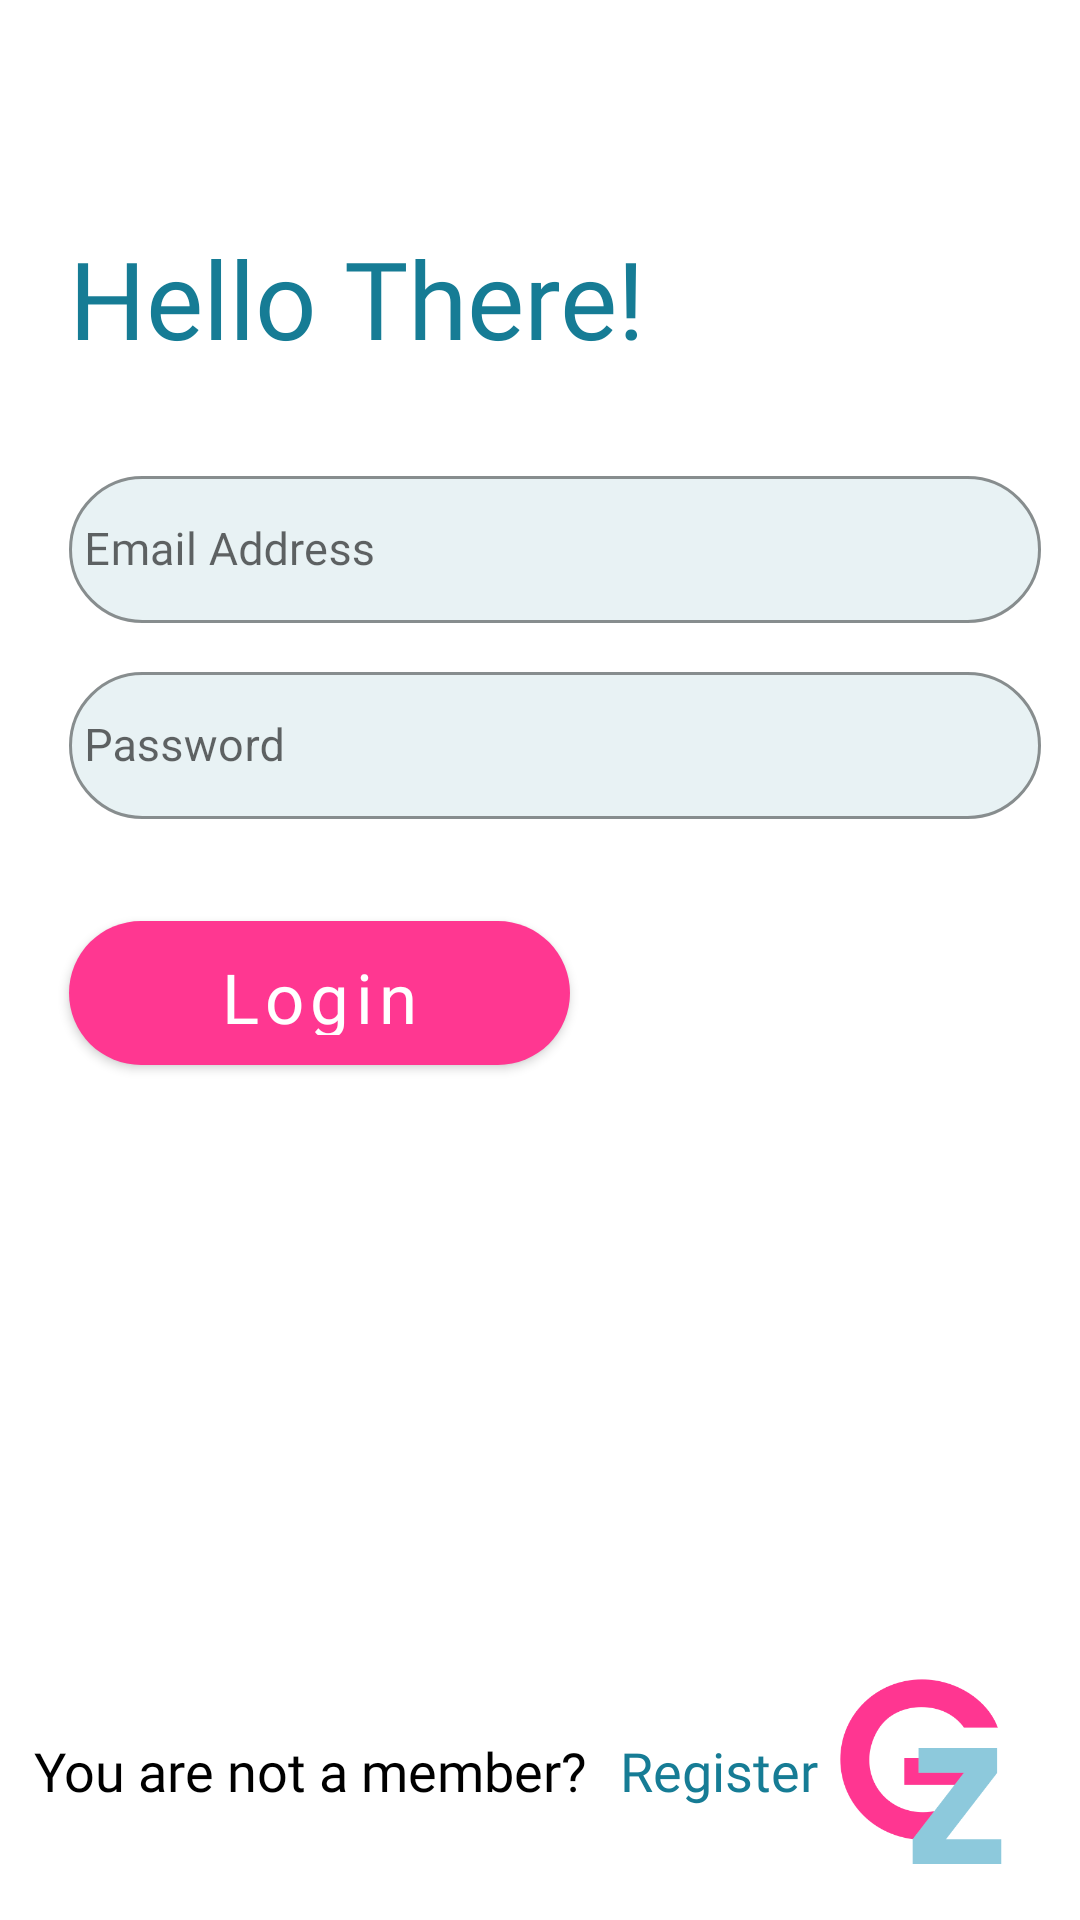

Reconstruct the res/layout file that produces this screen, plus the resources it refers to.
<!-- AndroidManifest.xml: application theme Theme.Groupizer -->
<!-- res/layout/fragment_login.xml -->
<?xml version="1.0" encoding="utf-8"?>
<layout xmlns:android="http://schemas.android.com/apk/res/android"
    xmlns:tools="http://schemas.android.com/tools"
    xmlns:app="http://schemas.android.com/apk/res-auto">

    <data>
        <variable
            name="loginFragment"
            type="com.example.groupizer.ui.auth.login.LoginFragment" />
        <variable
            name="viewModel"
            type="com.example.groupizer.ui.auth.login.viewmodel.LoginViewModel" />
    </data>
    <androidx.constraintlayout.widget.ConstraintLayout
        android:layout_width="match_parent"
        android:layout_height="match_parent"
        tools:context=".ui.auth.login.LoginFragment">
        <TextView
            android:id="@+id/textView"
            android:layout_width="wrap_content"
            android:layout_height="wrap_content"
            android:layout_marginStart="@dimen/login_elements_margin_start"
            android:layout_marginTop="@dimen/header_margin_top"
            android:fontFamily="@font/sego_bold"
            android:text="@string/hello_there"
            android:textColor="@color/bright_blue"
            android:textSize="@dimen/header_2_text_size"
            app:layout_constraintStart_toStartOf="parent"
            app:layout_constraintTop_toTopOf="parent" />

        <com.google.android.material.textfield.TextInputLayout
            android:id="@+id/email_layout"
            android:layout_width="0dp"
            android:layout_height="wrap_content"
            android:layout_marginTop="30dp"
            android:layout_marginEnd="@dimen/edittext_margin_end"
            style="@style/Widget.MaterialComponents.TextInputLayout.OutlinedBox"
            app:boxCornerRadiusBottomEnd="@dimen/edittext_radius"
            app:boxCornerRadiusBottomStart="@dimen/edittext_radius"
            app:boxCornerRadiusTopEnd="@dimen/edittext_radius"
            app:boxCornerRadiusTopStart="@dimen/edittext_radius"
            app:boxBackgroundColor="#E8F2F4"
            app:boxStrokeColor="@color/bright_blue"
            app:hintTextColor="@color/bright_blue"
            app:layout_constraintEnd_toEndOf="parent"
            app:layout_constraintStart_toStartOf="@+id/textView"
            app:layout_constraintTop_toBottomOf="@+id/textView">
            <com.google.android.material.textfield.TextInputEditText
                android:id="@+id/login_email_field"
                android:layout_width="match_parent"
                android:padding="5dp"
                android:hint="@string/email_address"
                android:maxLines="1"
                android:maxLength="60"
                android:textColor="@color/bright_blue"
                android:fontFamily="@font/sego_semibold"
                tools:text="mahmadslman@gmail.com"
                android:textSize="@dimen/edittext_text_size"
                android:inputType="textEmailAddress"
                android:layout_height="@dimen/edittext_height"/>
        </com.google.android.material.textfield.TextInputLayout>

        <com.google.android.material.textfield.TextInputLayout
            android:id="@+id/password_layout"
            android:layout_width="0dp"
            android:layout_height="wrap_content"
            android:layout_marginTop="@dimen/edittext_margin_top"
            android:layout_marginEnd="@dimen/edittext_margin_end"
            style="@style/Widget.MaterialComponents.TextInputLayout.OutlinedBox"
            app:boxCornerRadiusBottomEnd="@dimen/edittext_radius"
            app:boxCornerRadiusBottomStart="@dimen/edittext_radius"
            app:boxCornerRadiusTopEnd="@dimen/edittext_radius"
            app:boxCornerRadiusTopStart="@dimen/edittext_radius"
            app:boxBackgroundColor="#E8F2F4"
            app:boxStrokeColor="@color/bright_blue"
            app:hintTextColor="@color/bright_blue"
            app:layout_constraintEnd_toEndOf="parent"
            app:layout_constraintStart_toStartOf="@+id/textView"
            app:layout_constraintTop_toBottomOf="@+id/email_layout">
            <com.google.android.material.textfield.TextInputEditText
                android:id="@+id/login_password_field"
                android:layout_width="match_parent"
                android:padding="5dp"
                android:hint="@string/password"
                android:maxLines="1"
                android:maxLength="30"
                android:textColor="@color/bright_blue"
                tools:text="mahmadslman@gmail.com"
                android:textSize="@dimen/edittext_text_size"
                android:inputType="textPassword"
                android:layout_height="@dimen/edittext_height"/>
        </com.google.android.material.textfield.TextInputLayout>

        <com.google.android.material.button.MaterialButton
            android:id="@+id/login_loginBtn"
            style="@style/primary_button"
            android:text="@string/login"
            android:onClick="@{() -> loginFragment.goToDashboard()}"
            android:layout_marginTop="@dimen/login_button_margin_top"
            app:cornerRadius="@dimen/button_radius"
            app:layout_constraintStart_toStartOf="@+id/password_layout"
            app:layout_constraintTop_toBottomOf="@+id/password_layout" />

        <ProgressBar
            android:id="@+id/logging_progressbar"
            android:layout_width="wrap_content"
            android:layout_height="wrap_content"
            android:indeterminate="true"
            android:indeterminateTint="@color/pink"
            android:visibility="gone"
            app:layout_constraintBottom_toBottomOf="@+id/login_loginBtn"
            app:layout_constraintEnd_toEndOf="@+id/login_loginBtn"
            app:layout_constraintStart_toStartOf="@+id/login_loginBtn"
            app:layout_constraintTop_toTopOf="@+id/login_loginBtn" />

        <TextView
            android:id="@+id/textView3"
            android:layout_width="wrap_content"
            android:layout_height="wrap_content"
            android:alpha="1"
            android:fontFamily="@font/sego_light"
            android:text="@string/you_are_not_a_member"
            android:textColor="@color/black"
            android:textSize="@dimen/sub_header_text_size"
            app:layout_constraintBottom_toBottomOf="parent"
            app:layout_constraintEnd_toStartOf="@+id/imageView2"
            app:layout_constraintHorizontal_bias="0.15"
            app:layout_constraintStart_toStartOf="parent"
            app:layout_constraintTop_toTopOf="@+id/imageView2" />

        <ImageView
            android:id="@+id/imageView2"
            android:layout_width="wrap_content"
            android:layout_height="wrap_content"
            android:src="@drawable/logo"
            app:layout_constraintBottom_toBottomOf="parent"
            app:layout_constraintEnd_toEndOf="parent" />
        <com.google.android.material.button.MaterialButton
            android:id="@+id/login_registerBtn"
            style="@style/Widget.Material3.Button.TextButton"
            android:layout_width="wrap_content"
            android:layout_height="wrap_content"
            android:fontFamily="@font/sego_bold"
            android:padding="0dp"
            android:text="@string/register"
            android:onClick="@{() -> loginFragment.goToRegister()}"
            android:textColor="@color/bright_blue"
            android:textSize="@dimen/sub_header_text_size"
            app:layout_constraintBottom_toBottomOf="@+id/textView3"
            app:layout_constraintStart_toEndOf="@+id/textView3"
            app:layout_constraintTop_toTopOf="@+id/textView3" />

    </androidx.constraintlayout.widget.ConstraintLayout>
</layout>
<!-- resources referenced by this layout -->
<resources>
  <color name="black">#FF000000</color>
  <color name="bright_blue">#167C95</color>
  <color name="pink">#FF3791</color>
  <dimen name="button_radius">27dp</dimen>
  <dimen name="edittext_height">49dp</dimen>
  <dimen name="edittext_margin_end">13dp</dimen>
  <dimen name="edittext_margin_top">11dp</dimen>
  <dimen name="edittext_radius">29dp</dimen>
  <dimen name="edittext_text_size">15sp</dimen>
  <dimen name="header_2_text_size">36sp</dimen>
  <dimen name="header_margin_top">75dp</dimen>
  <dimen name="login_button_margin_top">28dp</dimen>
  <dimen name="login_elements_margin_start">23dp</dimen>
  <dimen name="sub_header_text_size">18sp</dimen>
  <!-- drawable logo: png bitmap (drawable, 22400 bytes) -->
  <string name="email_address">Email Address</string>
  <string name="hello_there">Hello There!</string>
  <string name="login">Login</string>
  <string name="password">Password</string>
  <string name="register">Register</string>
  <string name="you_are_not_a_member">You are not a member?</string>
  <style name="primary_button">
          <item name="android:layout_width">@dimen/button_width</item>
          <item name="android:layout_height">@dimen/button_height</item>
          <item name="android:fontFamily">@font/sego</item>
          <item name="android:textAllCaps">false</item>
          <item name="android:textSize">@dimen/button_text_size</item>
          <item name="android:padding">@dimen/button_padding</item>
      </style>
  <style name="Theme.Groupizer" parent="Theme.MaterialComponents.DayNight.NoActionBar">
          
          <item name="colorPrimary">@color/pink</item>
          <item name="colorPrimaryVariant">@color/bright_blue</item>
          <item name="colorOnPrimary">@color/white</item>
          
          <item name="colorSecondary">@color/teal_200</item>
          <item name="colorSecondaryVariant">@color/teal_700</item>
          <item name="colorOnSecondary">@color/black</item>
          
          <item name="android:statusBarColor" tools:targetApi="l">?attr/colorPrimaryVariant</item>
          
          <item name="colorControlNormal">@color/pink</item>
      </style>
  <dimen name="button_width">167dp</dimen>
  <dimen name="button_height">60dp</dimen>
  <dimen name="button_text_size">23sp</dimen>
  <dimen name="button_padding">10dp</dimen>
  <color name="white">#FFFFFFFF</color>
  <color name="teal_200">#FF03DAC5</color>
  <color name="teal_700">#FF018786</color>
</resources>
